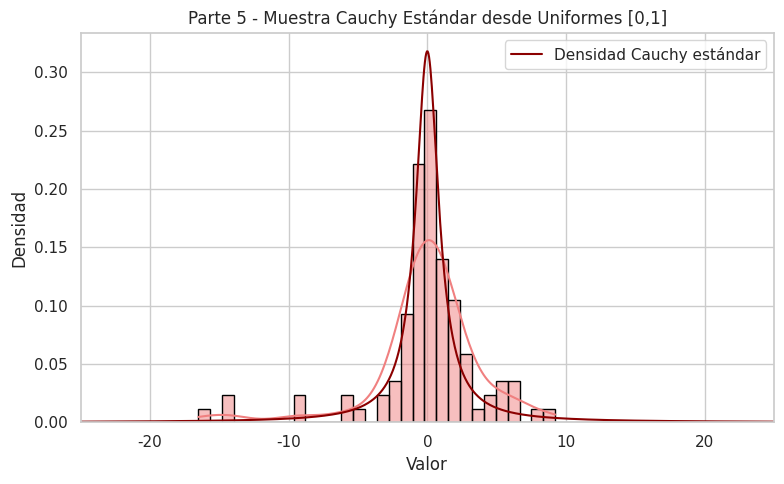

The script that saved this image:
import numpy as np
import matplotlib.pyplot as plt
import seaborn as sns
import time

# ---------- Parte 2 (Generador uniforme y muestra de tamaño 100) ----------

a = 1664525
c = 1013904223
m = 2**32  # módulo grande

def generador_uniforme(seed):
    x = (a * seed + c) % m
    return x, x / m

semilla = int(time.time() * 1000) % m
muestra = []
for _ in range(100):
    semilla, u = generador_uniforme(semilla)
    muestra.append(u)

# ---------- Parte 5 (Transformar a Cauchy y graficar) ----------

# Transformación inversa de la CDF de la Cauchy estándar
muestra_cauchy = [np.tan(np.pi * (u - 0.5)) for u in muestra]

# Gráfico: Histograma + KDE + densidad teórica
sns.set_theme(style="whitegrid")
plt.figure(figsize=(8, 5))

sns.histplot(muestra_cauchy, bins=30, kde=True, color='lightcoral', stat='density', edgecolor='black')

# Densidad teórica Cauchy estándar
x_vals = np.linspace(-25, 25, 1000)
densidad_teorica = 1 / (np.pi * (1 + x_vals**2))
plt.plot(x_vals, densidad_teorica, color='darkred', label='Densidad Cauchy estándar')

# Ajustes finales
plt.xlim(-25, 25)
plt.title("Parte 5 - Muestra Cauchy Estándar desde Uniformes [0,1]")
plt.xlabel("Valor")
plt.ylabel("Densidad")
plt.legend()
plt.tight_layout()
plt.show()
